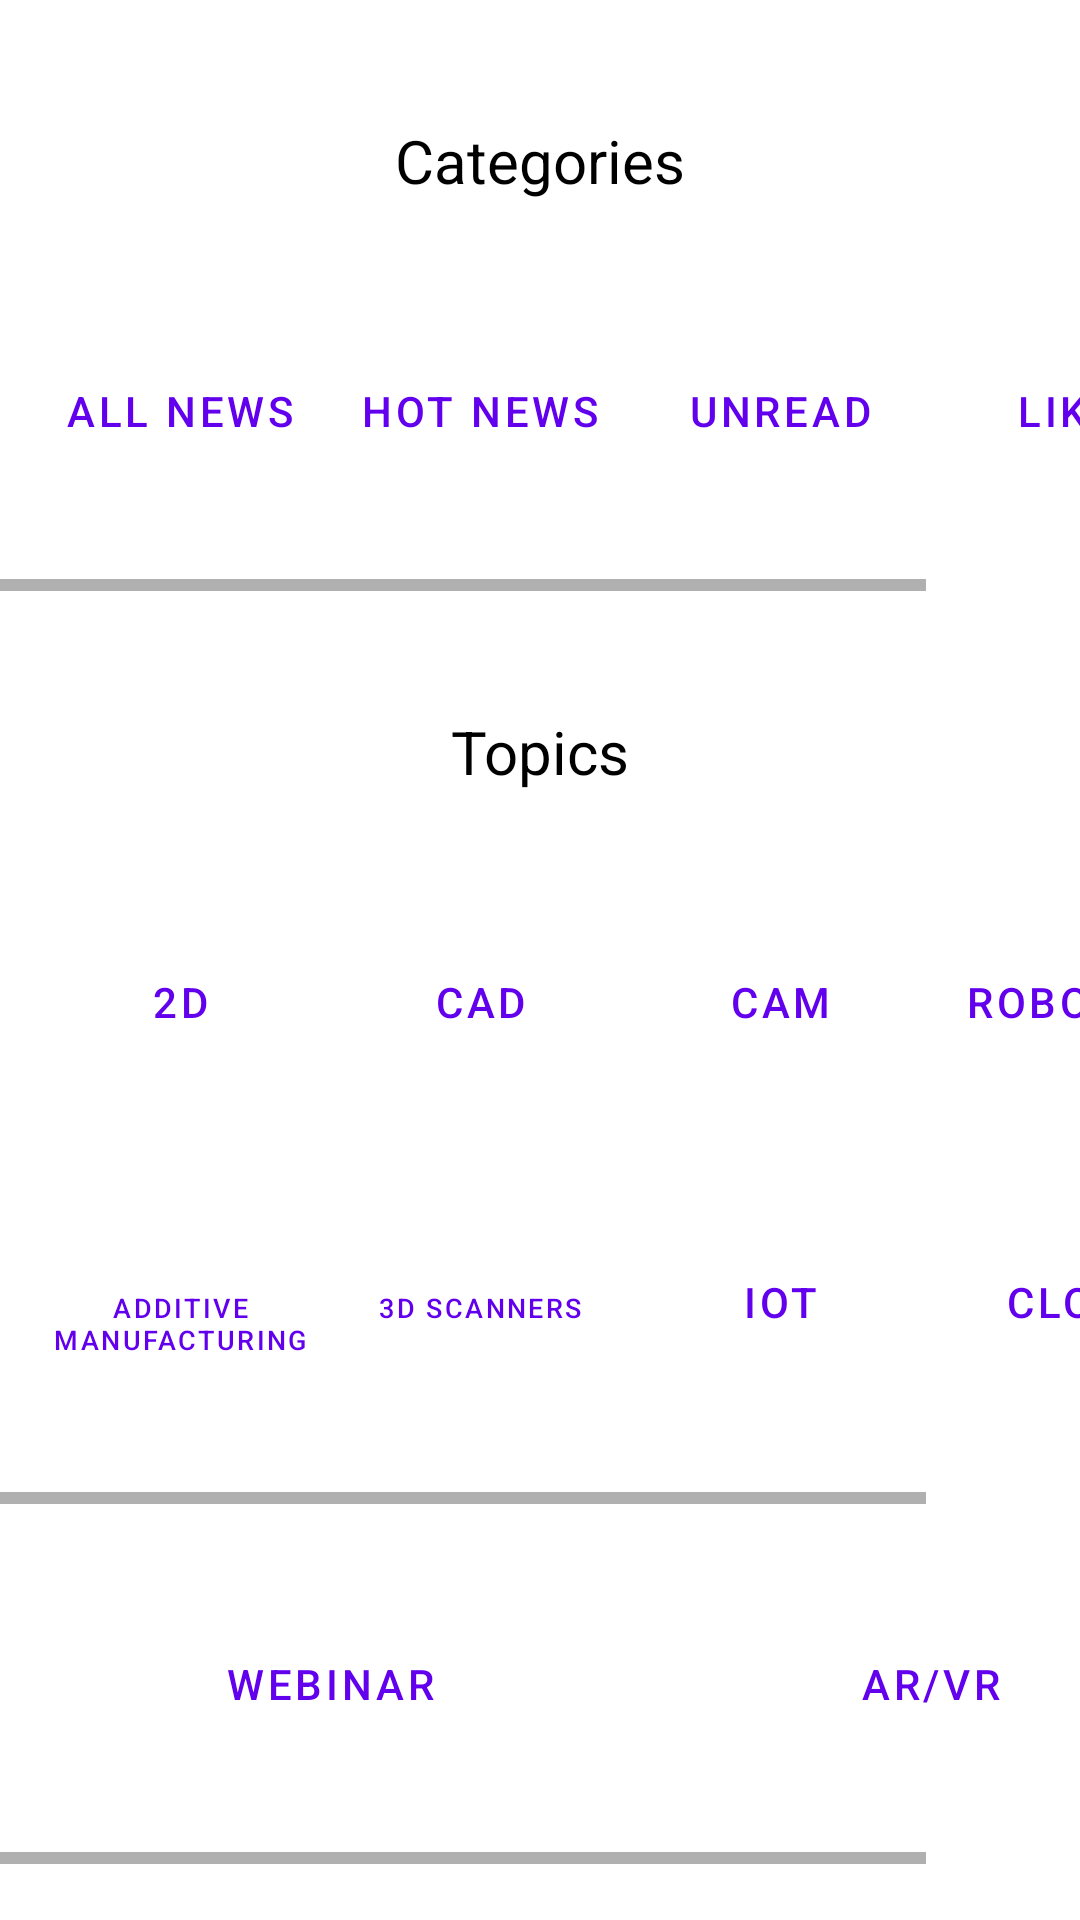

The Android layout XML behind this screen, and the referenced resources:
<!-- AndroidManifest.xml: application theme AppTheme -->
<!-- res/layout/activity_main.xml -->
<?xml version="1.0" encoding="utf-8"?>
<ScrollView xmlns:android="http://schemas.android.com/apk/res/android"
    android:layout_width="match_parent"
    android:layout_height="match_parent"
    android:id="@+id/scrollable">


    <LinearLayout
        xmlns:app="http://schemas.android.com/apk/res-auto"
        xmlns:tools="http://schemas.android.com/tools"
        android:layout_width="match_parent"
        android:layout_height="match_parent"
        android:orientation="vertical"
        tools:context=".MainActivity">
        <TextView
            android:id="@+id/categories"
            android:layout_width="match_parent"
            android:layout_height="wrap_content"
            android:text="Categories"
            android:textSize="20dp"
            android:textColor="#000"
            android:layout_marginTop="30dp"
            android:padding="10dp"
            android:gravity="center"/>
        <HorizontalScrollView
            android:layout_width="wrap_content"
            android:layout_height="wrap_content">
            <GridLayout
                android:layout_width="wrap_content"
                android:layout_height="wrap_content"
                android:padding="10dp">
                <Button
                    android:layout_width="100dp"
                    android:layout_height="100dp"
                    android:layout_row="0"
                    android:layout_column="0"
                    android:id="@+id/allnews"
                    android:text="All News"
                    style="@style/Widget.MaterialComponents.Button.TextButton"
                    android:padding="5dp"/>
                <Button
                    android:layout_width="100dp"
                    android:layout_height="100dp"
                    android:layout_row="0"
                    android:layout_column="1"
                    android:text="Hot News"
                    android:id="@+id/hotnews"
                    style="@style/Widget.MaterialComponents.Button.TextButton"
                    android:padding="5dp"/>
                <Button
                    android:layout_width="100dp"
                    android:layout_height="100dp"
                    android:layout_row="0"
                    android:layout_column="2"
                    android:text="Unread"
                    android:id="@+id/Unread"
                    style="@style/Widget.MaterialComponents.Button.TextButton"
                    android:padding="5dp"/>

                <Button
                    android:layout_width="100dp"
                    android:layout_height="100dp"
                    android:layout_row="0"
                    android:layout_column="3"
                    android:text="Likes"
                    android:id="@+id/Likes"
                    style="@style/Widget.MaterialComponents.Button.TextButton"
                    android:padding="5dp"/>
            </GridLayout>
        </HorizontalScrollView>

        <TextView
            android:layout_width="match_parent"
            android:layout_height="wrap_content"
            android:text="Topics"
            android:textSize="20dp"
            android:textColor="#000"
            android:layout_marginTop="30dp"
            android:padding="10dp"
            android:gravity="center"
            android:id="@+id/Topics"/>
        <HorizontalScrollView
            android:layout_width="wrap_content"
            android:layout_height="wrap_content">
            <GridLayout
                android:layout_width="wrap_content"
                android:layout_height="wrap_content"
                android:padding="10dp">
                <Button
                    android:layout_width="100dp"
                    android:layout_height="100dp"
                    android:layout_row="0"
                    android:layout_column="0"
                    android:text="2D"
                    android:padding="5dp"
                    style="@style/Widget.MaterialComponents.Button.TextButton"
                    android:id="@+id/twod"/>
                <Button
                    android:layout_width="100dp"
                    android:layout_height="100dp"
                    android:layout_row="0"
                    android:layout_column="1"
                    android:text="CAD"
                    style="@style/Widget.MaterialComponents.Button.TextButton"
                    android:id="@+id/CAD"
                    android:padding="5dp"/>
                <Button
                    android:layout_width="100dp"
                    android:layout_height="100dp"
                    android:layout_row="0"
                    android:layout_column="2"
                    android:text="CAM"
                    style="@style/Widget.MaterialComponents.Button.TextButton"
                    android:id="@+id/CAM"
                    android:padding="5dp"/>

                <Button
                    android:layout_width="100dp"
                    android:layout_height="100dp"
                    android:layout_row="0"
                    android:layout_column="3"
                    android:text="Robotics"
                    android:id="@+id/Robotics"
                    android:padding="5dp"
                    style="@style/Widget.MaterialComponents.Button.TextButton"/>
                <Button
                    android:layout_width="100dp"
                    android:layout_height="100dp"
                    android:layout_row="1"
                    android:layout_column="0"
                    android:text="Additive Manufacturing"
                    android:padding="5dp"
                    android:id="@+id/am"
                    android:textSize="9sp"
                    style="@style/Widget.MaterialComponents.Button.TextButton"/>
                <Button
                    android:layout_width="100dp"
                    android:layout_height="100dp"
                    android:layout_row="1"
                    android:layout_column="1"
                    android:text="3D Scanners"
                    android:padding="5dp"
                    android:id="@+id/Scanners"
                    android:textSize="9sp"
                    style="@style/Widget.MaterialComponents.Button.TextButton"/>
                <Button
                    android:layout_width="100dp"
                    android:layout_height="100dp"
                    android:layout_row="1"
                    android:layout_column="2"
                    android:text="IOT"
                    android:id="@+id/IOT"
                    android:padding="5dp"
                    style="@style/Widget.MaterialComponents.Button.TextButton"/>
                <Button
                    android:layout_width="100dp"
                    android:layout_height="100dp"
                    android:layout_row="1"
                    android:layout_column="3"
                    android:text="Cloud"
                    android:id="@+id/Cloud"
                    android:padding="5dp"
                    style="@style/Widget.MaterialComponents.Button.TextButton"/>
            </GridLayout>
        </HorizontalScrollView>
        <HorizontalScrollView
            android:layout_width="wrap_content"
            android:layout_height="wrap_content">
            <GridLayout
                android:layout_width="wrap_content"
                android:layout_height="wrap_content"
                android:padding="10dp">
                <Button
                    android:layout_width="200dp"
                    android:layout_height="100dp"
                    android:layout_row="0"
                    android:layout_column="0"
                    android:text="webinar"
                    style="@style/Widget.MaterialComponents.Button.TextButton"
                    android:padding="5dp"
                    android:id="@+id/webinar"/>
                <Button
                    android:layout_width="200dp"
                    android:layout_height="100dp"
                    android:layout_row="0"
                    android:layout_column="1"
                    android:text="AR/VR"
                    android:id="@+id/ARVR"
                    style="@style/Widget.MaterialComponents.Button.TextButton"
                    android:padding="5dp"/>
            </GridLayout>
        </HorizontalScrollView>


    </LinearLayout>
</ScrollView>
<!-- resources referenced by this layout -->
<resources>
  <style name="AppTheme" parent="Theme.MaterialComponents.DayNight">
  
          
          <item name="colorPrimaryVariant">@color/primary</item>
          <item name="colorSecondaryVariant">@color/secondary</item>
          <item name="colorSurface">@color/surface</item>
          <item name="colorOnPrimary">@color/onprimary</item>
          <item name="colorOnSecondary">@color/onsecondary</item>
          <item name="colorOnBackground">@color/background</item>
          <item name="colorOnError">@color/onerror</item>
          <item name="colorOnSurface">@color/onsurface</item>
          <item name="scrimBackground">@color/mtrl_scrim_color</item>
          <item name="textAppearanceHeadline1">@style/TextAppearance.MaterialComponents.Headline1</item>
          <item name="textAppearanceHeadline2">@style/TextAppearance.MaterialComponents.Headline2</item>
          <item name="textAppearanceHeadline3">@style/TextAppearance.MaterialComponents.Headline3</item>
          <item name="textAppearanceHeadline4">@style/TextAppearance.MaterialComponents.Headline4</item>
          <item name="textAppearanceHeadline5">@style/TextAppearance.MaterialComponents.Headline5</item>
          <item name="textAppearanceHeadline6">@style/TextAppearance.MaterialComponents.Headline6</item>
          <item name="textAppearanceSubtitle1">@style/TextAppearance.MaterialComponents.Subtitle1</item>
          <item name="textAppearanceSubtitle2">@style/TextAppearance.MaterialComponents.Subtitle2</item>
          <item name="textAppearanceBody1">@style/TextAppearance.MaterialComponents.Body1</item>
          <item name="textAppearanceBody2">@style/TextAppearance.MaterialComponents.Body2</item>
          <item name="textAppearanceCaption">@style/TextAppearance.MaterialComponents.Caption</item>
          <item name="textAppearanceButton">@style/TextAppearance.MaterialComponents.Button</item>
          <item name="textAppearanceOverline">@style/TextAppearance.MaterialComponents.Overline</item>
  
      </style>
  <color name="primary">#6200EE</color>
  <color name="secondary">#3700B3</color>
  <color name="surface">#FFFFFF</color>
  <color name="onprimary">#FFFFFF</color>
  <color name="onsecondary">#000000</color>
  <color name="background">#FFFFFF</color>
  <color name="onerror">#FFFFFF</color>
  <color name="onsurface">#000000</color>
</resources>
